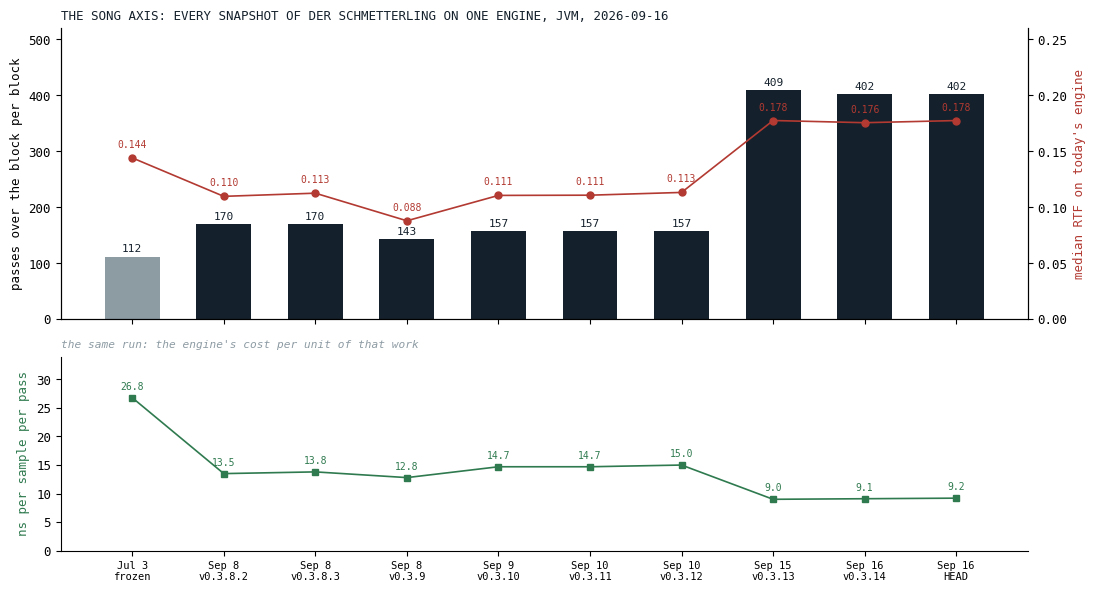
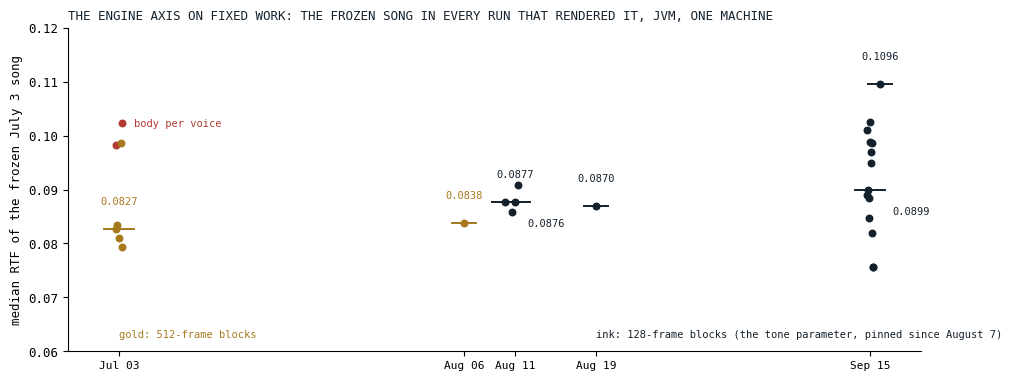
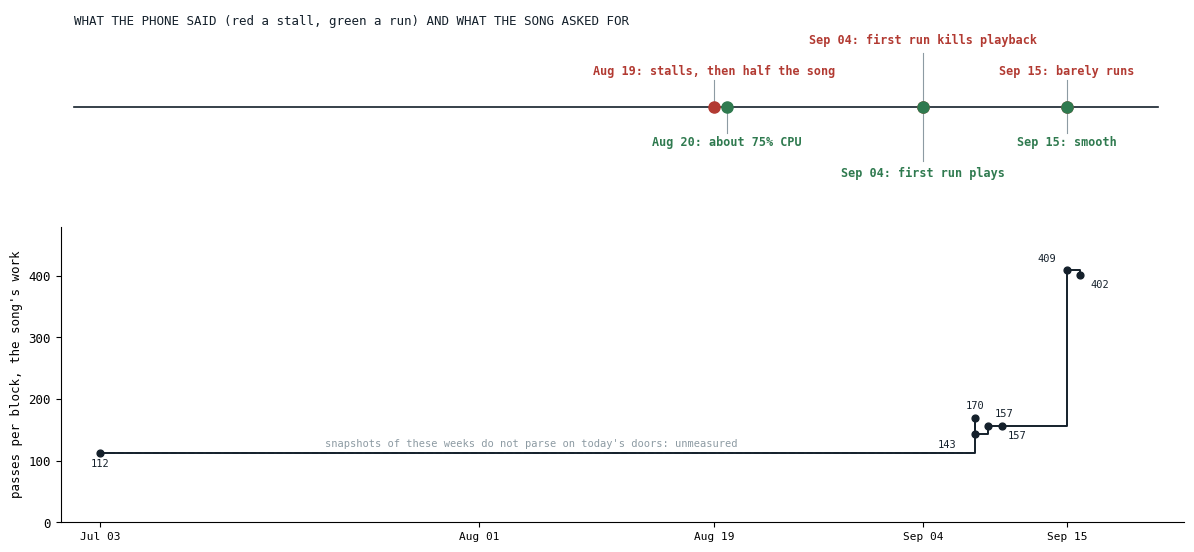

Here is the Python script that generated these plots, in order:
# Figures for "The Score So Far". Data pasted as literals; the source of each block is named in
# the comment above it. Run from this directory: python3 make_fig.py
import matplotlib
matplotlib.use("Agg")
import matplotlib.pyplot as plt
import numpy as np
from datetime import date

INK, GRAY, CRIM, VERDE, GOLD = "#14202B", "#8D9BA3", "#B23A32", "#2F7A4F", "#A8791C"
plt.rcParams.update({"font.family": "monospace", "font.size": 9})

# ---------------------------------------------------------------------------------------------
# Fig 1 of the post: the song axis. Every snapshot of Der Schmetterling's text rendered by ONE
# engine (HEAD of 2026-09-16), the `snapshots` suite: docs/benchmarks/2026-09-16_144137_song_jvm.md.
# Columns: work (passes over the block per block, median), medRTF, ns/smp/pass.
# ---------------------------------------------------------------------------------------------
snaps = [("Jul 3\nfrozen", 112, 0.14422, 26.8), ("Sep 8\nv0.3.8.2", 170, 0.10984, 13.5), ("Sep 8\nv0.3.8.3", 170, 0.11267, 13.8),
         ("Sep 8\nv0.3.9", 143, 0.08802, 12.8), ("Sep 9\nv0.3.10", 157, 0.11068, 14.7), ("Sep 10\nv0.3.11", 157, 0.11088, 14.7),
         ("Sep 10\nv0.3.12", 157, 0.11334, 15.0), ("Sep 15\nv0.3.13", 409, 0.17756, 9.0), ("Sep 16\nv0.3.14", 402, 0.17561, 9.1),
         ("Sep 16\nHEAD", 402, 0.17752, 9.2)]
fig, (ax, ax2) = plt.subplots(2, 1, figsize=(11, 6), dpi=130, sharex=True, gridspec_kw={"height_ratios": [1.5, 1]})
fig.patch.set_facecolor("white"); ax.set_facecolor("white"); ax2.set_facecolor("white")
x = np.arange(len(snaps))
work = [s[1] for s in snaps]
ax.bar(x, work, width=0.6, color=[GRAY if i == 0 else INK for i in range(len(snaps))])
for xi, w in zip(x, work):
    ax.text(xi, w + 8, f"{w}", ha="center", fontsize=8, color=INK)
ax.set_ylabel("passes over the block per block")
ax.set_ylim(0, 520)
axr = ax.twinx()
axr.plot(x, [s[2] for s in snaps], color=CRIM, marker="o", ms=5, lw=1.2)
for xi, s in zip(x, snaps):
    axr.text(xi, s[2] + 0.009, f"{s[2]:.3f}", ha="center", fontsize=7, color=CRIM)
axr.set_ylim(0, 0.26); axr.set_ylabel("median RTF on today's engine", color=CRIM)
ax2.plot(x, [s[3] for s in snaps], color=VERDE, marker="s", ms=5, lw=1.2)
for xi, s in zip(x, snaps):
    ax2.text(xi, s[3] + 1.4, f"{s[3]:.1f}", ha="center", fontsize=7, color=VERDE)
ax2.set_ylim(0, 34); ax2.set_ylabel("ns per sample per pass", color=VERDE)
ax2.set_xticks(x); ax2.set_xticklabels([s[0] for s in snaps], fontsize=7.5)
for a in (ax, axr, ax2):
    a.spines[["top"]].set_visible(False)
ax2.spines[["right"]].set_visible(False)
ax.set_title("THE SONG AXIS: EVERY SNAPSHOT OF DER SCHMETTERLING ON ONE ENGINE, JVM, 2026-09-16", loc="left", fontsize=9, color=INK)
ax2.set_title("the same run: the engine's cost per unit of that work", loc="left", fontsize=8, color=GRAY, style="italic")
fig.tight_layout()
fig.savefig("song-axis.png", bbox_inches="tight", facecolor="white")
plt.close(fig)

# ---------------------------------------------------------------------------------------------
# Fig 2 of the post: the engine axis on fixed work. The FROZEN Der Schmetterling of July 3 (the
# same text every time, door renames aside) in every song benchmark file that rendered it, by
# date, JVM, one machine. Files: docs/benchmarks/2026-07-03_{091035,105515,105742,121753,142021,
# 143911,153844}_song_jvm.md (512-frame blocks), 2026-08-06_171456 (512), 2026-08-10_174658,
# 2026-08-11_{114942,115323,115642}, 2026-08-19_121412, 2026-09-15_{095213,132340,132518,141658,
# 141813,150617,151101,163346,163520,175711,180013,203656,203953}, 2026-09-16_144535 (128 frames).
# The two July 3 runs before the body moved to the orbit are marked; they are the engine of that
# morning, and the frozen text is the same.
# ---------------------------------------------------------------------------------------------
runs = [(date(2026, 7, 3), [0.09819, 0.10228], 512, "body per voice"), (date(2026, 7, 3), [0.08265, 0.08349, 0.08095, 0.09860, 0.07940], 512, None),
        (date(2026, 8, 6), [0.08383], 512, None), (date(2026, 8, 10), [0.08761], 128, None),
        (date(2026, 8, 11), [0.08593, 0.08765, 0.09083], 128, None), (date(2026, 8, 19), [0.08704], 128, None),
        (date(2026, 9, 15), [0.10107, 0.08895, 0.08987, 0.08479, 0.08836, 0.10253, 0.09882, 0.09703, 0.09490, 0.09873, 0.08186, 0.07568, 0.07562], 128, None),
        (date(2026, 9, 16), [0.10959], 128, None)]
fig, ax = plt.subplots(figsize=(11, 4.2), dpi=130)
fig.patch.set_facecolor("white"); ax.set_facecolor("white")
d0 = date(2026, 6, 28)
for d, vals, block, note in runs:
    xs = [(d - d0).days + (0.6 * (i - (len(vals) - 1) / 2) / max(1, len(vals) - 1)) for i in range(len(vals))]
    col = CRIM if note else (GOLD if block == 512 else INK)
    ax.scatter(xs, vals, s=22, color=col, zorder=3)
    if not note:
        med = float(np.median(vals))
        ax.plot([xs[0] - 1.2, xs[-1] + 1.2], [med, med], color=col, lw=1.4, zorder=2)
        up = d not in (date(2026, 8, 10), date(2026, 9, 15))
        ax.text((d - d0).days + (0 if up else 2.2), med + (0.0045 if up else -0.0045), f"{med:.4f}", ha="center" if up else "left", fontsize=7.5, color=col)
    else:
        ax.text((d - d0).days + 1.5, max(vals), note, ha="left", va="center", fontsize=7.5, color=CRIM)
ticks = [date(2026, 7, 3), date(2026, 8, 6), date(2026, 8, 11), date(2026, 8, 19), date(2026, 9, 15)]
ax.set_xticks([(t - d0).days for t in ticks]); ax.set_xticklabels([t.strftime("%b %d") for t in ticks], fontsize=8)
ax.set_xlim(0, (date(2026, 9, 20) - d0).days); ax.set_ylim(0.06, 0.12); ax.set_ylabel("median RTF of the frozen July 3 song")
ax.spines[["top", "right"]].set_visible(False)
ax.text((date(2026, 7, 3) - d0).days, 0.0625, "gold: 512-frame blocks", color=GOLD, fontsize=7.5)
ax.text((date(2026, 8, 19) - d0).days, 0.0625, "ink: 128-frame blocks (the tone parameter, pinned since August 7)", color=INK, fontsize=7.5)
ax.set_title("THE ENGINE AXIS ON FIXED WORK: THE FROZEN SONG IN EVERY RUN THAT RENDERED IT, JVM, ONE MACHINE", loc="left", fontsize=9, color=INK)
fig.savefig("engine-axis.png", bbox_inches="tight", facecolor="white")
plt.close(fig)

# ---------------------------------------------------------------------------------------------
# Fig 3 of the post: the phone timeline with the song's work underneath. Events: the timeline of
# docs/blog/2026-08-19-the-phone-that-does-not-get-faster/make_fig.py (its sources: docs/plans/
# unified-eq.md:225,808; docs/tasks-archive/2026-09/20260927-resource-warehouse.md:214,321,417; docs/tasks-archive/2026-09/
# 20260916-ignitor-optimizer-arithmetic-folds.md:40; audio/MEMORY.md). The work per block per
# snapshot: docs/benchmarks/2026-09-16_144137_song_jvm.md (Fig 1); the song texts between July 3
# and September 8 do not parse on today's doors (console/song-snapshots.sh), so that span is
# dashed and unmeasured.
# ---------------------------------------------------------------------------------------------
events = [(date(2026, 8, 19), "stalls, then half the song", CRIM), (date(2026, 8, 20), "about 75% CPU", VERDE),
          (date(2026, 9, 4), "first run kills playback", CRIM), (date(2026, 9, 4), "first run plays", VERDE),
          (date(2026, 9, 15), "barely runs", CRIM), (date(2026, 9, 15), "smooth", VERDE)]
work_pts = [(date(2026, 7, 3), 112), (date(2026, 9, 8), 170), (date(2026, 9, 8), 143), (date(2026, 9, 9), 157),
            (date(2026, 9, 10), 157), (date(2026, 9, 15), 409), (date(2026, 9, 16), 402)]
fig, (top, bot) = plt.subplots(2, 1, figsize=(12, 5.6), dpi=130, sharex=True, gridspec_kw={"height_ratios": [1.1, 1.6]})
fig.patch.set_facecolor("white")
d0 = date(2026, 6, 28); dx = lambda d: (d - d0).days
top.set_facecolor("white"); top.axis("off")
top.plot([dx(date(2026, 7, 1)), dx(date(2026, 9, 22))], [0.5, 0.5], color=INK, lw=1.2)
layout = [0.3, -0.3, 0.62, -0.62, 0.3, -0.3]
for (d, state, col), off in zip(events, layout):
    top.plot([dx(d)], [0.5], marker="o", ms=8, color=col, zorder=3)
    top.plot([dx(d), dx(d)], [0.5, 0.5 + off * 0.9], color=GRAY, lw=0.8)
    top.text(dx(d), 0.5 + off, f"{d.strftime('%b %d')}: {state}", ha="center", va="bottom" if off > 0 else "top", color=col, fontsize=8.5, fontweight="bold")
top.set_ylim(-0.6, 1.5)
top.text(dx(date(2026, 7, 1)), 1.45, "WHAT THE PHONE SAID (red a stall, green a run) AND WHAT THE SONG ASKED FOR", ha="left", va="top", color=INK, fontsize=9)
bot.set_facecolor("white")
bot.plot([dx(date(2026, 7, 3)), dx(date(2026, 9, 8))], [112, 112], color=GRAY, lw=1.2, linestyle="--")
bot.text(dx(date(2026, 8, 5)), 122, "snapshots of these weeks do not parse on today's doors: unmeasured", ha="center", fontsize=7.5, color=GRAY)
xs = [dx(d) for d, _ in work_pts]; ys = [w for _, w in work_pts]
bot.step(xs, ys, where="post", color=INK, lw=1.4)
bot.scatter(xs, ys, s=24, color=INK, zorder=3)
for (d, w), (ddx, dy) in zip(work_pts, [(0, -22), (0, 14), (-2.2, -22), (1.2, 14), (1.2, -22), (-1.5, 14), (1.5, -22)]):
    bot.text(dx(d) + ddx, w + dy, f"{w}", ha="center", fontsize=7.5, color=INK)
bot.set_ylim(0, 480); bot.set_ylabel("passes per block, the song's work")
bot.spines[["top", "right"]].set_visible(False)
ticks = [date(2026, 7, 3), date(2026, 8, 1), date(2026, 8, 19), date(2026, 9, 4), date(2026, 9, 15)]
bot.set_xticks([dx(t) for t in ticks]); bot.set_xticklabels([t.strftime("%b %d") for t in ticks], fontsize=8)
bot.set_xlim(dx(date(2026, 6, 30)), dx(date(2026, 9, 24)))
fig.tight_layout()
fig.savefig("phone-and-work.png", bbox_inches="tight", facecolor="white")
plt.close(fig)
print("figures written")
